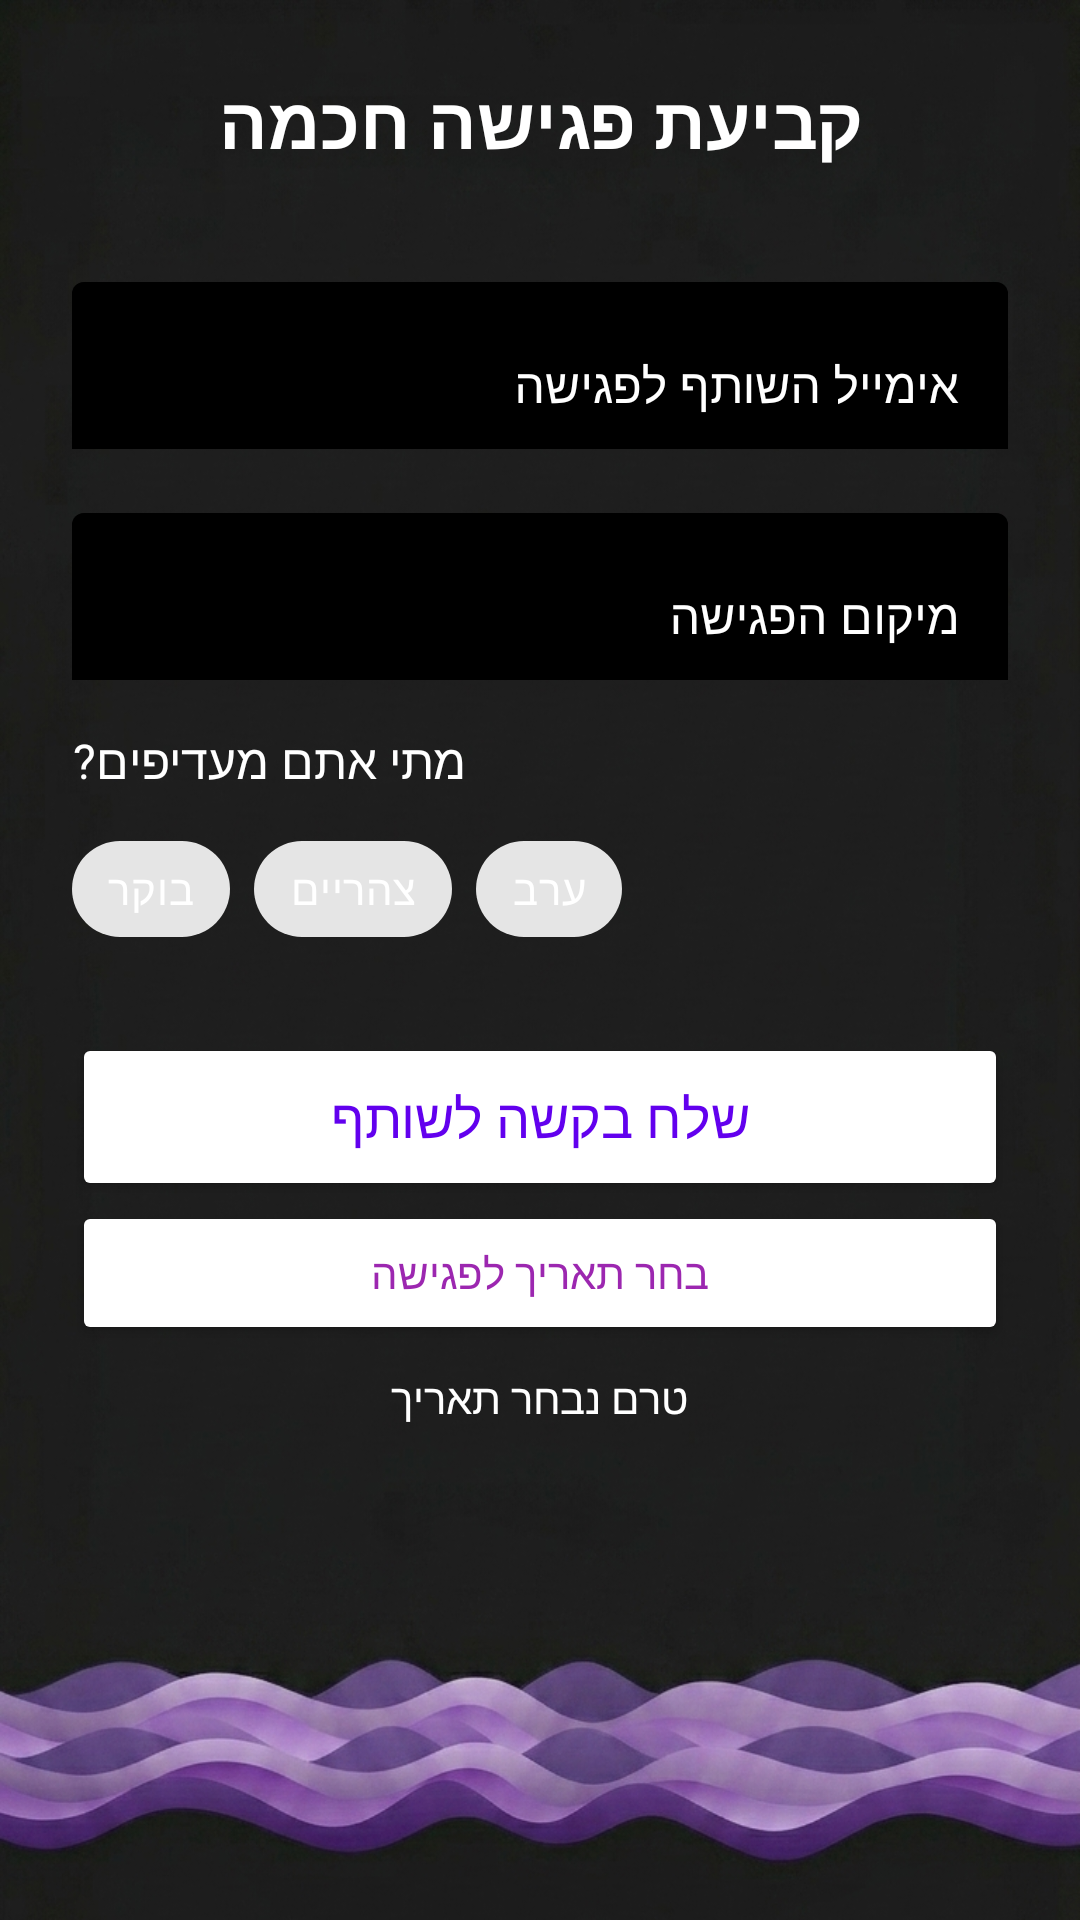

Reconstruct the res/layout file that produces this screen, plus the resources it refers to.
<!-- AndroidManifest.xml: application theme Theme.MaterialComponents.DayNight.NoActionBar -->
<!-- res/layout/activity_smart_meeting.xml -->
<?xml version="1.0" encoding="utf-8"?>
<LinearLayout xmlns:android="http://schemas.android.com/apk/res/android"
    xmlns:app="http://schemas.android.com/apk/res-auto"
    android:layout_width="match_parent"
    android:layout_height="match_parent"
    android:orientation="vertical"
    android:padding="24dp"
    android:background="@drawable/other_page_background">

    <TextView
        android:layout_width="match_parent"
        android:layout_height="wrap_content"
        android:text="קביעת פגישה חכמה"
        android:textSize="24sp"
        android:textStyle="bold"
        android:gravity="center"
        android:layout_marginBottom="32dp"
        android:textColor="#FFFFFF"/>

    <com.google.android.material.textfield.TextInputLayout
        android:layout_width="match_parent"
        android:layout_height="wrap_content"
        android:hint="אימייל השותף לפגישה"
        app:boxBackgroundColor="#000000"
        app:boxBackgroundMode="outline"
        app:hintTextColor="#FFFFFF"
        android:textColorHint="#FFFFFF"
        app:boxStrokeColor="#FFFFFF"
        app:boxStrokeWidth="1dp"
        android:layout_marginBottom="16dp">

        <com.google.android.material.textfield.TextInputEditText
            android:id="@+id/etPartnerEmail"
            android:layout_width="match_parent"
            android:layout_height="wrap_content"
            android:textColor="#FFFFFF"
            android:inputType="textEmailAddress" />
    </com.google.android.material.textfield.TextInputLayout>

    <com.google.android.material.textfield.TextInputLayout
        android:layout_width="match_parent"
        android:layout_height="wrap_content"
        android:hint="מיקום הפגישה"
        app:boxBackgroundColor="#000000"
        app:boxBackgroundMode="outline"
        app:hintTextColor="#FFFFFF"
        android:textColorHint="#FFFFFF"
        app:boxStrokeColor="#FFFFFF"
        app:boxStrokeWidth="1dp"
        android:layout_marginBottom="16dp">

        <com.google.android.material.textfield.TextInputEditText
            android:id="@+id/etLocation"
            android:layout_width="match_parent"
            android:layout_height="wrap_content"
            android:textColor="#FFFFFF"
            android:inputType="text" />
    </com.google.android.material.textfield.TextInputLayout>

    <TextView
        android:layout_width="wrap_content"
        android:layout_height="wrap_content"
        android:text="מתי אתם מעדיפים?"
        android:textSize="16sp"
        android:layout_marginBottom="8dp"
        android:textColor="#FFFFFF"/>

    <com.google.android.material.chip.ChipGroup
        android:id="@+id/chipGroupTime"
        android:layout_width="match_parent"
        android:layout_height="wrap_content"
        android:layout_marginBottom="24dp"
        app:singleSelection="true">

        <com.google.android.material.chip.Chip
            android:id="@+id/chipMorning"
            android:layout_width="wrap_content"
            android:layout_height="wrap_content"
            android:text="בוקר"
            android:textColor="#FFFFFF"
            android:checked="true"/>

        <com.google.android.material.chip.Chip
            android:id="@+id/chipNoon"
            android:layout_width="wrap_content"
            android:layout_height="wrap_content"
            android:text="צהריים"
            android:textColor="#FFFFFF"/>

        <com.google.android.material.chip.Chip
            android:id="@+id/chipEvening"
            android:layout_width="wrap_content"
            android:layout_height="wrap_content"
            android:text="ערב"
            android:textColor="#FFFFFF"/>
    </com.google.android.material.chip.ChipGroup>

    <Button
        android:id="@+id/btnFindTime"
        android:layout_width="match_parent"
        android:layout_height="56dp"
        android:text="שלח בקשה לשותף"
        android:backgroundTint="#FFFFFF"
        android:textColor="#6200EE"
        android:textSize="18sp" />
    <Button
        android:id="@+id/btnPickDate"
        android:layout_width="match_parent"
        android:layout_height="wrap_content"
        android:text="בחר תאריך לפגישה"
        android:backgroundTint="#FFFFFF"
        android:textColor="#9C27B0"
        android:layout_marginBottom="8dp"/>

    <TextView
        android:id="@+id/tvSelectedDate"
        android:layout_width="match_parent"
        android:layout_height="wrap_content"
        android:text="טרם נבחר תאריך"
        android:gravity="center"
        android:layout_marginBottom="16dp"
        android:textColor="#FFFFFF"/>

    <ProgressBar
        android:id="@+id/progressBar"
        android:layout_width="wrap_content"
        android:layout_height="wrap_content"
        android:layout_gravity="center"
        android:visibility="gone"
        android:layout_marginTop="16dp"/>

</LinearLayout>
<!-- resources referenced by this layout -->
<resources>
  <!-- drawable other_page_background: png bitmap (drawable, 591084 bytes) -->
</resources>
